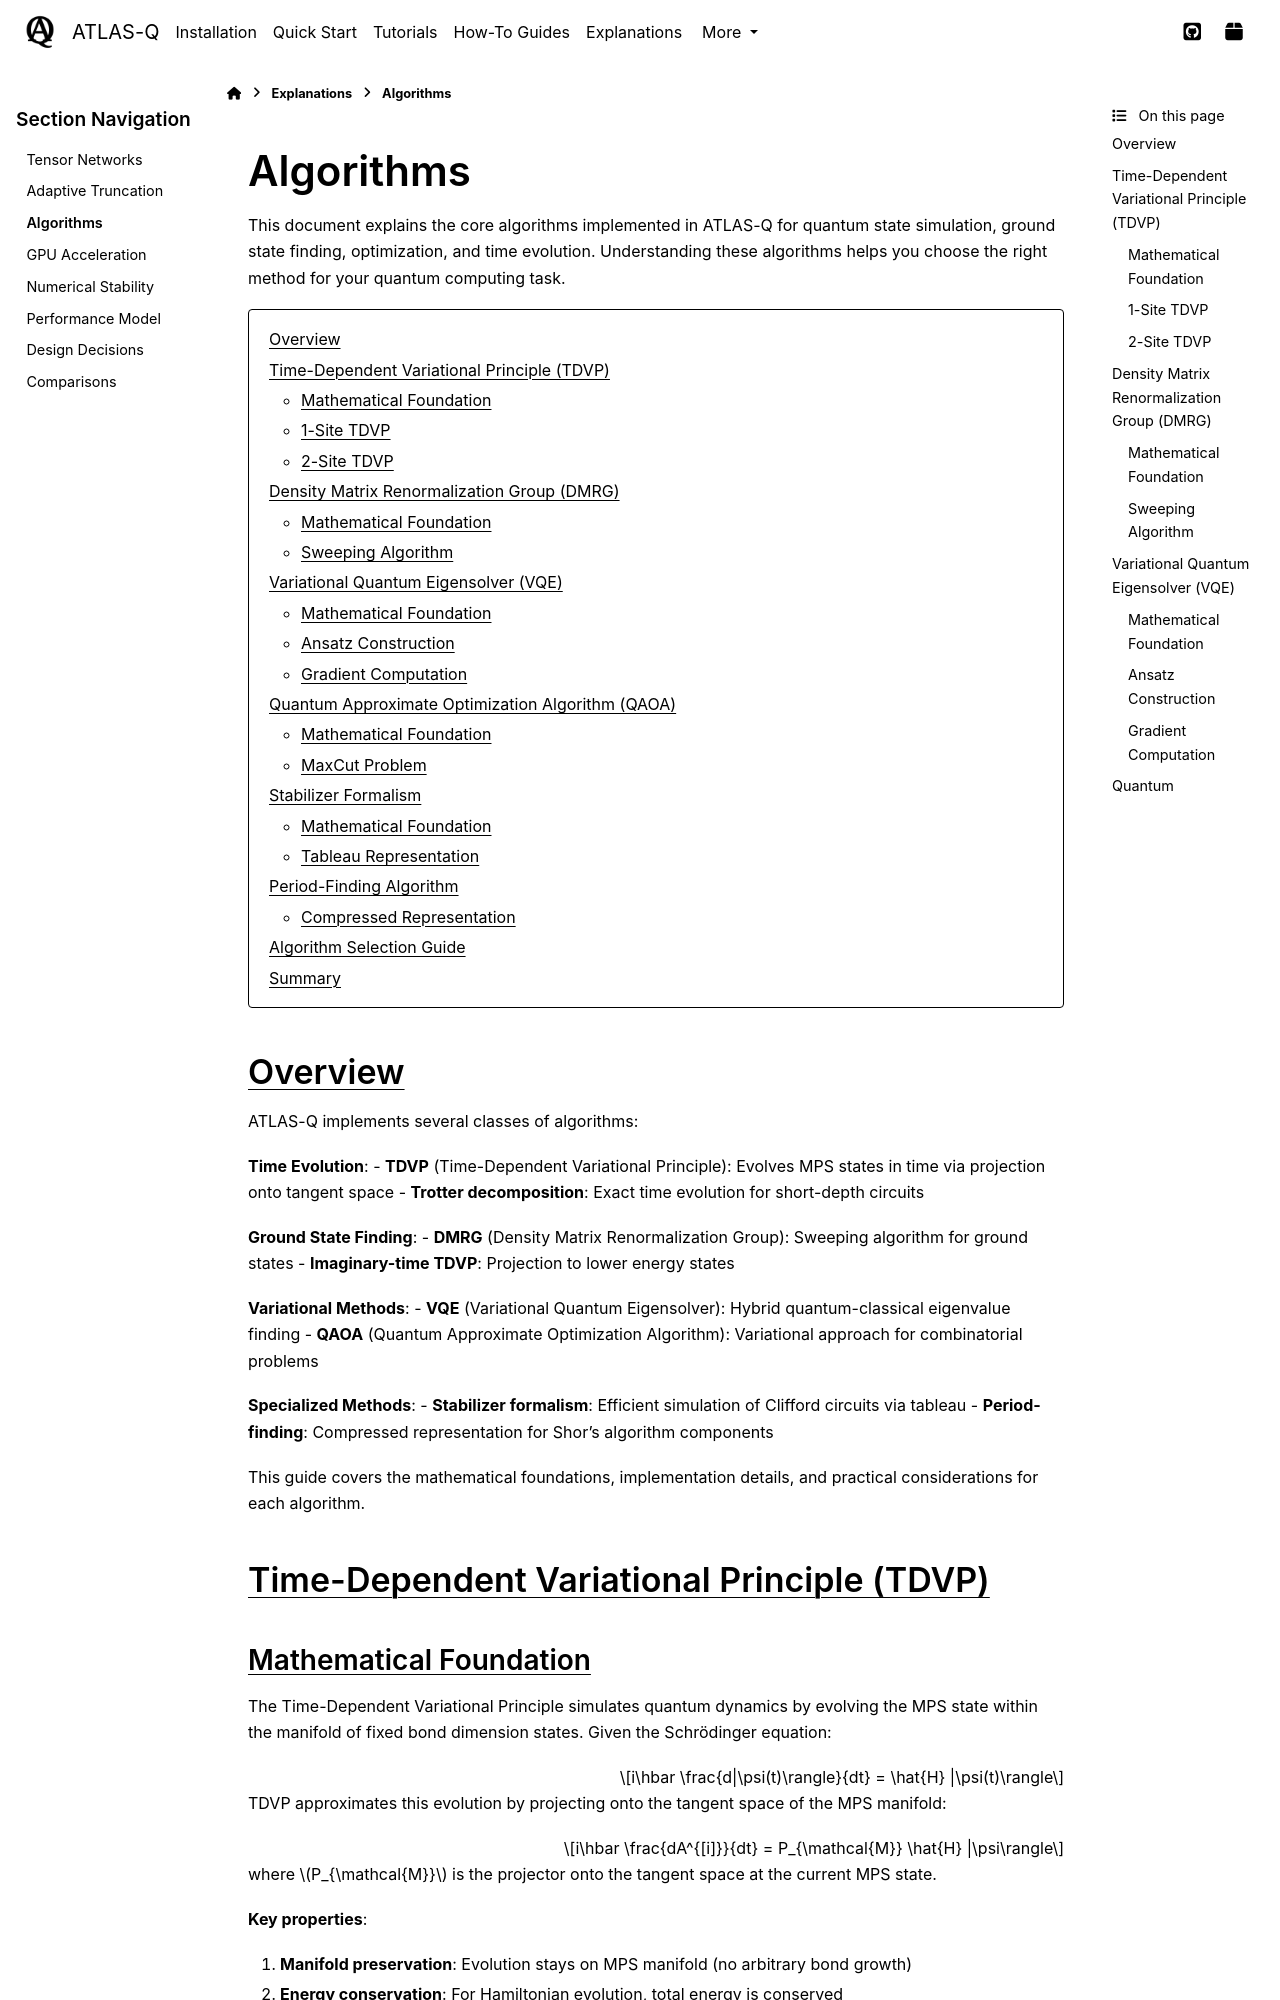

repository: followthesapper/ATLAS-Q · page: user_guide/explanations/algorithms.html · generator: sphinx

=========
Algorithms
=========

This document explains the core algorithms implemented in ATLAS-Q for quantum state simulation, ground state finding, optimization, and time evolution. Understanding these algorithms helps you choose the right method for your quantum computing task.

.. contents::
   :local:
   :depth: 2

Overview
========

ATLAS-Q implements several classes of algorithms:

**Time Evolution**:
- **TDVP** (Time-Dependent Variational Principle): Evolves MPS states in time via projection onto tangent space
- **Trotter decomposition**: Exact time evolution for short-depth circuits

**Ground State Finding**:
- **DMRG** (Density Matrix Renormalization Group): Sweeping algorithm for ground states
- **Imaginary-time TDVP**: Projection to lower energy states

**Variational Methods**:
- **VQE** (Variational Quantum Eigensolver): Hybrid quantum-classical eigenvalue finding
- **QAOA** (Quantum Approximate Optimization Algorithm): Variational approach for combinatorial problems

**Specialized Methods**:
- **Stabilizer formalism**: Efficient simulation of Clifford circuits via tableau
- **Period-finding**: Compressed representation for Shor's algorithm components

This guide covers the mathematical foundations, implementation details, and practical considerations for each algorithm.

Time-Dependent Variational Principle (TDVP)
============================================

Mathematical Foundation
-----------------------

The Time-Dependent Variational Principle simulates quantum dynamics by evolving the MPS state within the manifold of fixed bond dimension states. Given the Schrödinger equation:

.. math::

   i\hbar \frac{d|\psi(t)\rangle}{dt} = \hat{H} |\psi(t)\rangle

TDVP approximates this evolution by projecting onto the tangent space of the MPS manifold:

.. math::

   i\hbar \frac{dA^{[i]}}{dt} = P_{\mathcal{M}} \hat{H} |\psi\rangle

where :math:`P_{\mathcal{M}}` is the projector onto the tangent space at the current MPS state.

**Key properties**:

1. **Manifold preservation**: Evolution stays on MPS manifold (no arbitrary bond growth)
2. **Energy conservation**: For Hamiltonian evolution, total energy is conserved
3. **Gauge freedom**: Requires canonical gauge (left or right) for numerical stability
